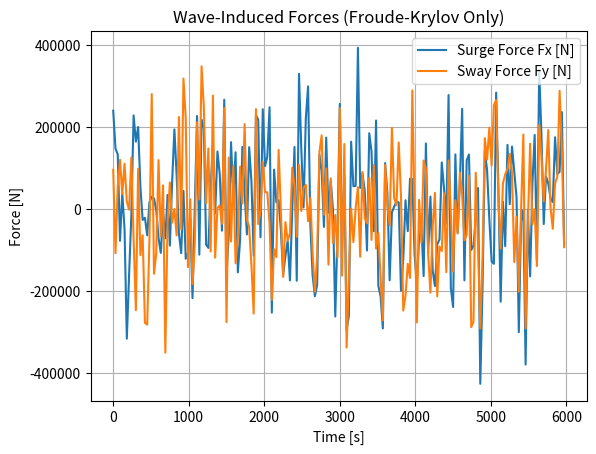

Generate this figure with matplotlib:
import numpy as np
from scipy.special import factorial
import matplotlib.pyplot as plt

class JONSWAPWave:
    '''
    This class defines a wave model based on JONSWAP wave spectrum
    with wave spreading function.
    '''
    def __init__(self, g=9.81, s=1, w_min=0.4, w_max=2.5, N_omega=50, ship_length=80, ship_breadth=10, ship_draft=8,
                 psi_min=-np.pi/2, psi_max=np.pi/2, N_psi=10, seed=None, dt=30.0):
        '''
        Parameters:
        -----------
        omega_vec : float or np.array
            Angular frequencies [rad/s].
        psi_vec: float or np.array
            Discretized spreading angle [rad]
        k_vec : float or np.array
            Vector of wave numbers.
        gamma : float
            Peak enhancement factor (default ~3.3 for JONSWAP).
        g : float
            Gravity [m/s^2].
        s : int
            spreading parameter. 
                - s = 1 recommended by ITTC
                - s = 2 recommended by ISSC
        w_min: float
            The smallest available wave frequency.
        w_max: float
            The biggest available wave frequency.
        N_omega: int
            Discrete units count for the wave frequency discretization.
        psi_min: float
            The low bound for wave spread.
        psi_max: float
            The high bound for wave spread.
        N_psi: int
            Discrete units count for the wave spreading discretization.
        dt: float
            Time step size for time integration.
        '''
        
        # Self parameters
        self.g = g
        self.s = s
        self.w_min = w_min
        self.w_max = w_max
        self.N_omega = N_omega
        self.psi_min = psi_min
        self.psi_max = psi_max
        self.N_psi = N_psi
        self.dt = dt
        self.ship_length = ship_length
        self.ship_breadth = ship_breadth
        self.ship_draft = ship_draft
        
        # Vector for each wave across all frequencies
        self.omega_vec = np.linspace(self.w_min, self.w_max, self.N_omega)
        self.domega = self.omega_vec[1] - self.omega_vec[0]
        
        # Vector for wave numbers
        self.k_vec = self.omega_vec**2 / self.g
        
        # Vector for each wave across discretized spreading direction
        self.psi_vec = np.linspace(-np.pi, np.pi, self.N_psi)
        self.dpsi = self.psi_vec[1] - self.psi_vec[0]
        
        # Random seed
        if seed is not None:
            np.random.seed(seed)
        
    def jonswap_spectrum(self, Hs, Tp, omega_vec):
        '''
        Returns S_eta(omega_vec): wave spectrum [m^2 s] across  all predetermined 
        wave frequencies using a JONSWAP formula in Faltinsen (1993).
        
        '''
        # Peak frequency
        wp = 2.0 * np.pi / Tp
        
        # Clip the wp based on Hs to keep within the validity area of the spectrum
        wp = np.clip(wp, 1.25/np.sqrt(Hs), 1.75/np.sqrt(Hs))
        
        # Alpha
        alpha = 0.2 * Hs**2 * wp**4 / self.g**2
        
        # Sigma (check across all frequency, then assign the sigma to each frequency)
        sigma = np.where(omega_vec <= wp, 0.07, 0.09)
        
        # Getting the gamma based on DNV GL [Sørensen (2018)]
        k = (2 * np.pi) / (wp * np.sqrt(Hs))
        
        if k <= 3.6:
            gamma = 5
        elif k <= 5.0:
            gamma = np.exp(5.75 - 1.15 * k)
        elif k > 5.0:
            gamma = 1
            
        # JONSWAP core
        gamma_exp = np.exp(- (omega_vec - wp)**2 / (2 * sigma**2 * wp**2))
        Sj = alpha * self.g**2 / omega_vec**5 * np.exp(-1.25*(wp/omega_vec)**4) * gamma**gamma_exp
        
        # Ensure non negative (negative energy density has no meaning at all)
        return np.maximum(Sj, 0.0)
    
    def spreading_function(self, psi_0, s, psi_vec):
        '''
        Returns D(psi): Spreading factor to spread the wave energy around the 
        mean wave direction
        '''
        delta_psi = psi_vec - psi_0
        
        spread_factor = (2**(2*s - 1) * factorial(s) * factorial(s-1)) / (np.pi * factorial(2*s - 1))

        
        # Core definition
        D = np.where(
            np.abs(delta_psi) < np.pi/2,
            spread_factor * np.cos(delta_psi)**(2*s),
            0.0
        )
        return D

    def get_wave_load(self, ship_speed, psi_ship, 
                          Hs, Tp, psi_0, 
                          omega_vec=None, psi_vec=None, s=None):
        '''
        Parameters:
        ship_speed: float
            Ship forward speed
        psi_ship: float
            Ship heading
        A_proj: flowat
            Projected ship section area at the waterline
        Hs : float
            Significant wave height [m].
        Tp : float
            Peak period [s].
        psi_0 : float
            Mean wave direction [rad]
            
        Returns (F_wx, F_wy): First order wave load computed with Froude-Krylof force approximation. [N]
        '''
        
        if omega_vec is None: omega_vec = self.omega_vec      # (Nw,)
        if psi_vec is None: psi_vec = self.psi_vec          # (Nd,)
        if s is None: s = self.s
        
        # Compute wave spectrum and the spreading function
        S_w = self.jonswap_spectrum(Hs, Tp, omega_vec)      # (Nw,)
        D_psi = self.spreading_function(psi_0, s, psi_vec)  # (Nd,)
        # Normalize the D to integrate to 1 over psi
        # So that the sum over D(psi) dpsi = 1
        D_psi = D_psi / (D_psi.sum() * self.dpsi)           # (Nd,)
        
        # Component elevation amplitudes
        a_eta = np.sqrt(2.0 * np.outer(S_w, D_psi) * self.domega * self.dpsi)   # (Nw, Nd)
        
        # Encounter correction [Forward speed effect in Faltinsen (1993)]
        beta = psi_vec[None, :] - psi_ship                                       # (1, Nd)
        omega_e = omega_vec[:, None] - self.k_vec[:, None] * ship_speed * np.cos(beta)    # (Nw, 1) - (Nw, 1)*(1, Nd) = (Nw, Nd)
        
        # Approximation of oblique wave
        beta_0 = psi_0 - psi_ship
        A_proj = (self.ship_breadth * np.cos(beta_0) + self.ship_length * np.sin(beta_0)) * self.ship_draft
        
        # Froude-Krylov flat-plate force amplitude
        rho = 1025.0
        F0 = rho * self.g * a_eta * A_proj
        
        # Direction unit vectors
        cx = np.cos(beta)  # (1, Nd)
        cy = np.sin(beta)  # (1, Nd)
        
        # Vector for randp, phases for each wave across all frequencies
        phases = 2.0 * np.pi * np.random.rand(self.N_omega, self.N_psi)    # (Nw, Nd)
        
        # Fx(t) = sum_{i,j} F0[i,j] * cos(omega_e[i,j]*t + phi[i,j]) * cos(theta_j)
        arg = omega_e * self.dt + phases
        cosarg = np.cos(arg)                            # (Nw, Nd)
        
        Fx_t = np.sum(F0 * cosarg * cx, axis=(0,1))     # (Sum across Nw and Nd)
        Fy_t = np.sum(F0 * cosarg * cy, axis=(0,1))     # (Sum across Nw and Nd)
        
        return Fx_t, Fy_t
        
        
ship_speed = 6.0
psi_ship = np.deg2rad(0)
ship_length = 80
ship_breadth = 10
ship_draft = 8
Hs = 0.3
Tp = 7.5
psi_0 = np.deg2rad(45)

wave_model = JONSWAPWave()

test_1 = True
test_1 = False
if test_1:
    Fx_t, Fy_t = wave_model.get_wave_load(ship_speed, psi_ship, Hs, Tp, psi_0)
    print(Fx_t)
    print(Fy_t)
    
test_2 = True
# test_2 = False

if test_2:
    T = 6000
    Nt = int(T/wave_model.dt)
    
    t = np.arange(Nt) * wave_model.dt
    Fx = np.zeros(Nt)
    Fy = np.zeros(Nt)
    
    for k in range(Nt):
        Fx[k], Fy[k] = wave_model.get_wave_load(ship_speed, psi_ship, Hs, Tp, psi_0)
        
    plt.figure()
    plt.plot(t, Fx, label='Surge Force Fx [N]')
    plt.plot(t, Fy, label='Sway Force Fy [N]')
    plt.xlabel('Time [s]')
    plt.ylabel('Force [N]')
    plt.legend()
    plt.title('Wave-Induced Forces (Froude-Krylov Only)')
    plt.grid(True)
    plt.show()